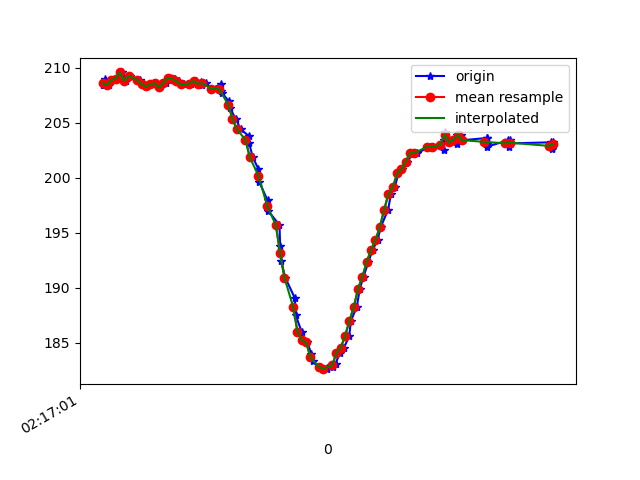

Source data for this figure (header and first rows):
1617761822000, 457458685414893, 208.39844, -260.64453, -68.359375
1617761822005, 457458704704357, 208.4, -259.6, -66.89
1617761822012, 457458720514393, 209, -260.1, -67.58
1617761822031, 457458739590208, 208.4, -260.7, -66.89
1617761822050, 457458758635501, 208.9, -260.4, -67.58
1617761822070, 457458777680795, 209, -260.5, -67.97
1617761822090, 457458796756610, 209.6, -261, -68.36
1617761822109, 457458815740861, 208.8, -260.3, -67.29
1617761822125, 457458834755633, 209.3, -260.6, -66.99
1617761822171, 457458873212476, 208.9, -260.4, -66.7
1617761822186, 457458892379855, 208.5, -261.1, -66.6
1617761822205, 457458911516712, 208.3, -261.3, -67.19
1617761822224, 457458930623049, 208.5, -261.9, -66.89
1617761822244, 457458949759906, 208.6, -262.8, -66.7
1617761822265, 457458968927285, 208.2, -263.5, -67.38
1617761822295, 457458988369356, 208.6, -263.7, -67.19
1617761822310, 457459007384128, 209.1, -263, -66.7
1617761822333, 457459026643071, 209, -262.4, -67.58
1617761822354, 457459045932535, 208.8, -261.6, -67.58
1617761822378, 457459065344084, 208.5, -260.1, -66.5
1617761822407, 457459084755633, 208.5, -258.3, -66.31
1617761822409, 457459103892491, 208.6, -255.5, -65.33
1617761822433, 457459123212476, 208.8, -252.1, -64.45
1617761822456, 457459142471419, 208.7, -248.4, -62.11
1617761822458, 457459161516712, 208.4, -244.7, -58.89
1617761822477, 457459180836698, 208.6, -241.1, -56.45
1617761822501, 457459200095640, 208.1, -236.8, -52.05
1617761822546, 457459219232498, 208.5, -233.3, -47.46
1617761822549, 457459238430398, 207.9, -230, -41.8
1617761822551, 457459257323085, 207.7, -227.1, -36.43
1617761822584, 457459276490464, 206.9, -226.2, -31.74
1617761822587, 457459295505236, 206.3, -224.4, -26.56
1617761822615, 457459314764179, 205.4, -224.6, -22.75
1617761822638, 457459333870515, 204.4, -224, -18.46
1617761822675, 457459353068415, 203.8, -224.2, -16.5
1617761822677, 457459372235794, 203.1, -224.5, -13.67
1617761822694, 457459391586301, 201.9, -224.5, -13.09
1617761822720, 457459410662116, 200.8, -224, -12.4
1617761822724, 457459430134708, 199.6, -223.7, -12.89
1617761822762, 457459449393650, 197.9, -223.6, -13.77
1617761822766, 457459468408423, 197, -223, -14.36
1617761822817, 457459487850493, 195.7, -222.9, -14.84
1617761822820, 457459507017872, 193.8, -222.7, -14.06
1617761822824, 457459526032645, 192.5, -223.3, -13.38
1617761822844, 457459545413672, 190.9, -222.8, -13.09
1617761822888, 457459564977828, 189.1, -222.6, -15.04
1617761822892, 457459583839994, 187.5, -222.1, -18.16
1617761822919, 457459602976852, 186, -222.5, -22.46
1617761822923, 457459622144230, 185.3, -222.5, -25.2
1617761822946, 457459641403173, 185.1, -222.7, -28.22
1617761822964, 457459660845244, 184, -222.6, -29.98
1617761822971, 457459679921059, 183.4, -222.8, -30.76
1617761823000, 457459699149480, 182.8, -222.7, -32.03
1617761823036, 457459718347380, 182.7, -223.6, -33.89
1617761823038, 457459737514759, 182.6, -224.2, -34.96
1617761823062, 457459756895787, 182.8, -225.1, -35.94
1617761823076, 457459776215772, 183.1, -225.4, -39.06
1617761823095, 457459795352630, 184.1, -226.8, -41.11
1617761823115, 457459814642094, 184.6, -226.4, -42.58
1617761823139, 457459833992601, 185.6, -228.2, -45.61
1617761823147, 457459853037894, 187, -229.9, -48.73
... 46 more rows
